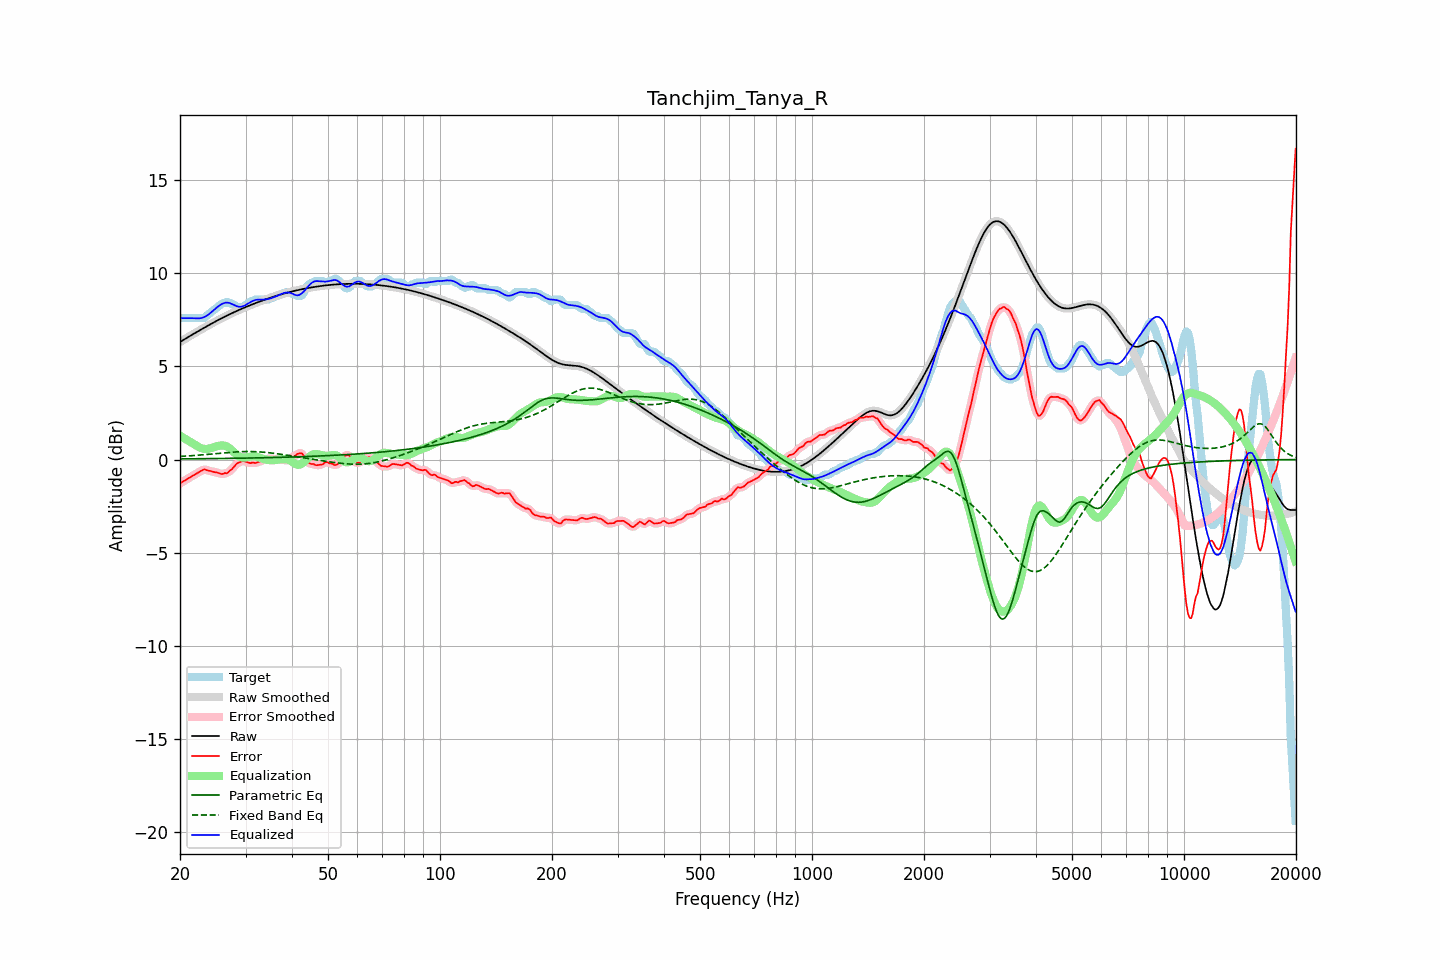

Values plotted in this chart, from the file beside it:
frequency, raw, error, smoothed, error_smoothed, equalization, parametric_eq, fixed_band_eq, equalized_raw, equalized_smoothed, target
20.00, 6.31, -1.28, 6.31, -1.28, 1.28, 0.03, 0.17, 7.59, 7.59, 7.59
20.20, 6.36, -1.23, 6.36, -1.23, 1.23, 0.03, 0.17, 7.59, 7.59, 7.59
20.40, 6.41, -1.17, 6.41, -1.17, 1.17, 0.04, 0.18, 7.59, 7.59, 7.59
20.61, 6.47, -1.12, 6.47, -1.12, 1.12, 0.04, 0.18, 7.59, 7.59, 7.59
20.81, 6.52, -1.07, 6.52, -1.07, 1.07, 0.04, 0.19, 7.59, 7.59, 7.59
21.02, 6.57, -1.02, 6.57, -1.02, 1.02, 0.04, 0.19, 7.59, 7.59, 7.59
21.23, 6.62, -0.97, 6.62, -0.97, 0.97, 0.04, 0.20, 7.59, 7.59, 7.59
21.44, 6.67, -0.92, 6.67, -0.92, 0.92, 0.04, 0.20, 7.59, 7.59, 7.59
21.66, 6.72, -0.87, 6.72, -0.87, 0.86, 0.04, 0.21, 7.59, 7.59, 7.59
21.87, 6.77, -0.82, 6.77, -0.82, 0.81, 0.04, 0.22, 7.58, 7.58, 7.59
22.09, 6.82, -0.76, 6.82, -0.76, 0.75, 0.04, 0.22, 7.58, 7.58, 7.59
22.31, 6.87, -0.71, 6.87, -0.71, 0.70, 0.04, 0.23, 7.57, 7.57, 7.59
22.54, 6.92, -0.66, 6.92, -0.66, 0.66, 0.04, 0.24, 7.58, 7.58, 7.59
22.76, 6.97, -0.62, 6.97, -0.61, 0.62, 0.04, 0.24, 7.59, 7.59, 7.59
22.99, 7.02, -0.57, 7.02, -0.56, 0.59, 0.05, 0.25, 7.61, 7.61, 7.59
23.22, 7.07, -0.52, 7.07, -0.54, 0.57, 0.05, 0.26, 7.64, 7.64, 7.59
23.45, 7.12, -0.55, 7.12, -0.55, 0.57, 0.05, 0.27, 7.69, 7.69, 7.67
23.69, 7.17, -0.58, 7.17, -0.57, 0.57, 0.05, 0.27, 7.74, 7.74, 7.75
23.92, 7.22, -0.60, 7.22, -0.60, 0.58, 0.05, 0.28, 7.80, 7.80, 7.82
24.16, 7.26, -0.61, 7.26, -0.62, 0.61, 0.05, 0.29, 7.87, 7.87, 7.88
24.40, 7.31, -0.64, 7.31, -0.64, 0.63, 0.05, 0.30, 7.95, 7.95, 7.96
24.65, 7.36, -0.67, 7.36, -0.66, 0.66, 0.05, 0.31, 8.02, 8.02, 8.02
24.89, 7.41, -0.68, 7.41, -0.68, 0.69, 0.05, 0.31, 8.10, 8.10, 8.09
25.14, 7.45, -0.70, 7.45, -0.70, 0.71, 0.05, 0.32, 8.17, 8.17, 8.15
25.39, 7.50, -0.72, 7.50, -0.73, 0.73, 0.05, 0.33, 8.23, 8.23, 8.22
25.65, 7.54, -0.76, 7.54, -0.76, 0.75, 0.06, 0.34, 8.29, 8.29, 8.30
25.91, 7.59, -0.78, 7.59, -0.76, 0.76, 0.06, 0.35, 8.34, 8.34, 8.36
26.16, 7.63, -0.76, 7.63, -0.76, 0.75, 0.06, 0.35, 8.38, 8.38, 8.39
26.43, 7.67, -0.72, 7.67, -0.75, 0.74, 0.06, 0.36, 8.41, 8.41, 8.39
26.69, 7.72, -0.74, 7.72, -0.72, 0.71, 0.06, 0.37, 8.42, 8.42, 8.46
26.96, 7.76, -0.69, 7.76, -0.68, 0.66, 0.06, 0.38, 8.42, 8.42, 8.45
27.23, 7.80, -0.59, 7.80, -0.62, 0.59, 0.06, 0.38, 8.39, 8.39, 8.39
27.50, 7.84, -0.55, 7.84, -0.53, 0.52, 0.06, 0.39, 8.36, 8.36, 8.39
27.77, 7.88, -0.45, 7.88, -0.44, 0.44, 0.07, 0.40, 8.32, 8.32, 8.33
28.05, 7.92, -0.35, 7.92, -0.35, 0.36, 0.07, 0.40, 8.28, 8.28, 8.27
28.33, 7.96, -0.24, 7.96, -0.26, 0.28, 0.07, 0.41, 8.24, 8.24, 8.20
28.62, 8.00, -0.19, 8.00, -0.19, 0.21, 0.07, 0.41, 8.21, 8.21, 8.19
28.90, 8.04, -0.15, 8.04, -0.14, 0.16, 0.07, 0.42, 8.20, 8.20, 8.19
29.19, 8.08, -0.11, 8.08, -0.11, 0.12, 0.07, 0.42, 8.20, 8.20, 8.19
29.48, 8.11, -0.07, 8.11, -0.09, 0.11, 0.07, 0.43, 8.22, 8.22, 8.19
29.78, 8.15, -0.08, 8.15, -0.09, 0.11, 0.08, 0.43, 8.26, 8.26, 8.23
30.08, 8.19, -0.12, 8.19, -0.11, 0.11, 0.08, 0.43, 8.30, 8.30, 8.30
30.38, 8.22, -0.14, 8.22, -0.15, 0.13, 0.08, 0.43, 8.35, 8.35, 8.36
30.68, 8.26, -0.17, 8.26, -0.17, 0.15, 0.08, 0.43, 8.41, 8.41, 8.43
30.99, 8.29, -0.19, 8.29, -0.18, 0.16, 0.08, 0.43, 8.46, 8.46, 8.49
31.30, 8.33, -0.16, 8.33, -0.18, 0.17, 0.08, 0.43, 8.50, 8.50, 8.49
31.61, 8.36, -0.18, 8.36, -0.18, 0.18, 0.08, 0.43, 8.54, 8.54, 8.54
31.93, 8.40, -0.19, 8.40, -0.17, 0.17, 0.09, 0.42, 8.56, 8.56, 8.59
32.24, 8.43, -0.16, 8.43, -0.16, 0.15, 0.09, 0.42, 8.58, 8.58, 8.59
32.57, 8.46, -0.13, 8.46, -0.13, 0.12, 0.09, 0.41, 8.58, 8.58, 8.59
32.89, 8.49, -0.09, 8.49, -0.09, 0.09, 0.09, 0.41, 8.59, 8.59, 8.59
33.22, 8.53, -0.06, 8.53, -0.06, 0.06, 0.09, 0.40, 8.59, 8.59, 8.59
33.55, 8.56, -0.03, 8.56, -0.03, 0.03, 0.10, 0.39, 8.59, 8.59, 8.59
33.89, 8.59, -0.00, 8.59, 0.00, 0.01, 0.10, 0.39, 8.59, 8.59, 8.59
34.23, 8.62, 0.03, 8.62, 0.03, -0.02, 0.10, 0.38, 8.60, 8.60, 8.59
34.57, 8.65, 0.06, 8.65, 0.04, -0.03, 0.10, 0.37, 8.62, 8.62, 8.59
34.92, 8.68, 0.05, 8.68, 0.05, -0.04, 0.10, 0.36, 8.64, 8.64, 8.63
35.27, 8.71, 0.02, 8.71, 0.04, -0.04, 0.11, 0.35, 8.67, 8.67, 8.69
35.62, 8.73, 0.05, 8.73, 0.02, -0.04, 0.11, 0.34, 8.70, 8.70, 8.69
35.97, 8.76, 0.02, 8.76, 0.02, -0.03, 0.11, 0.33, 8.73, 8.73, 8.74
... 635 more rows
